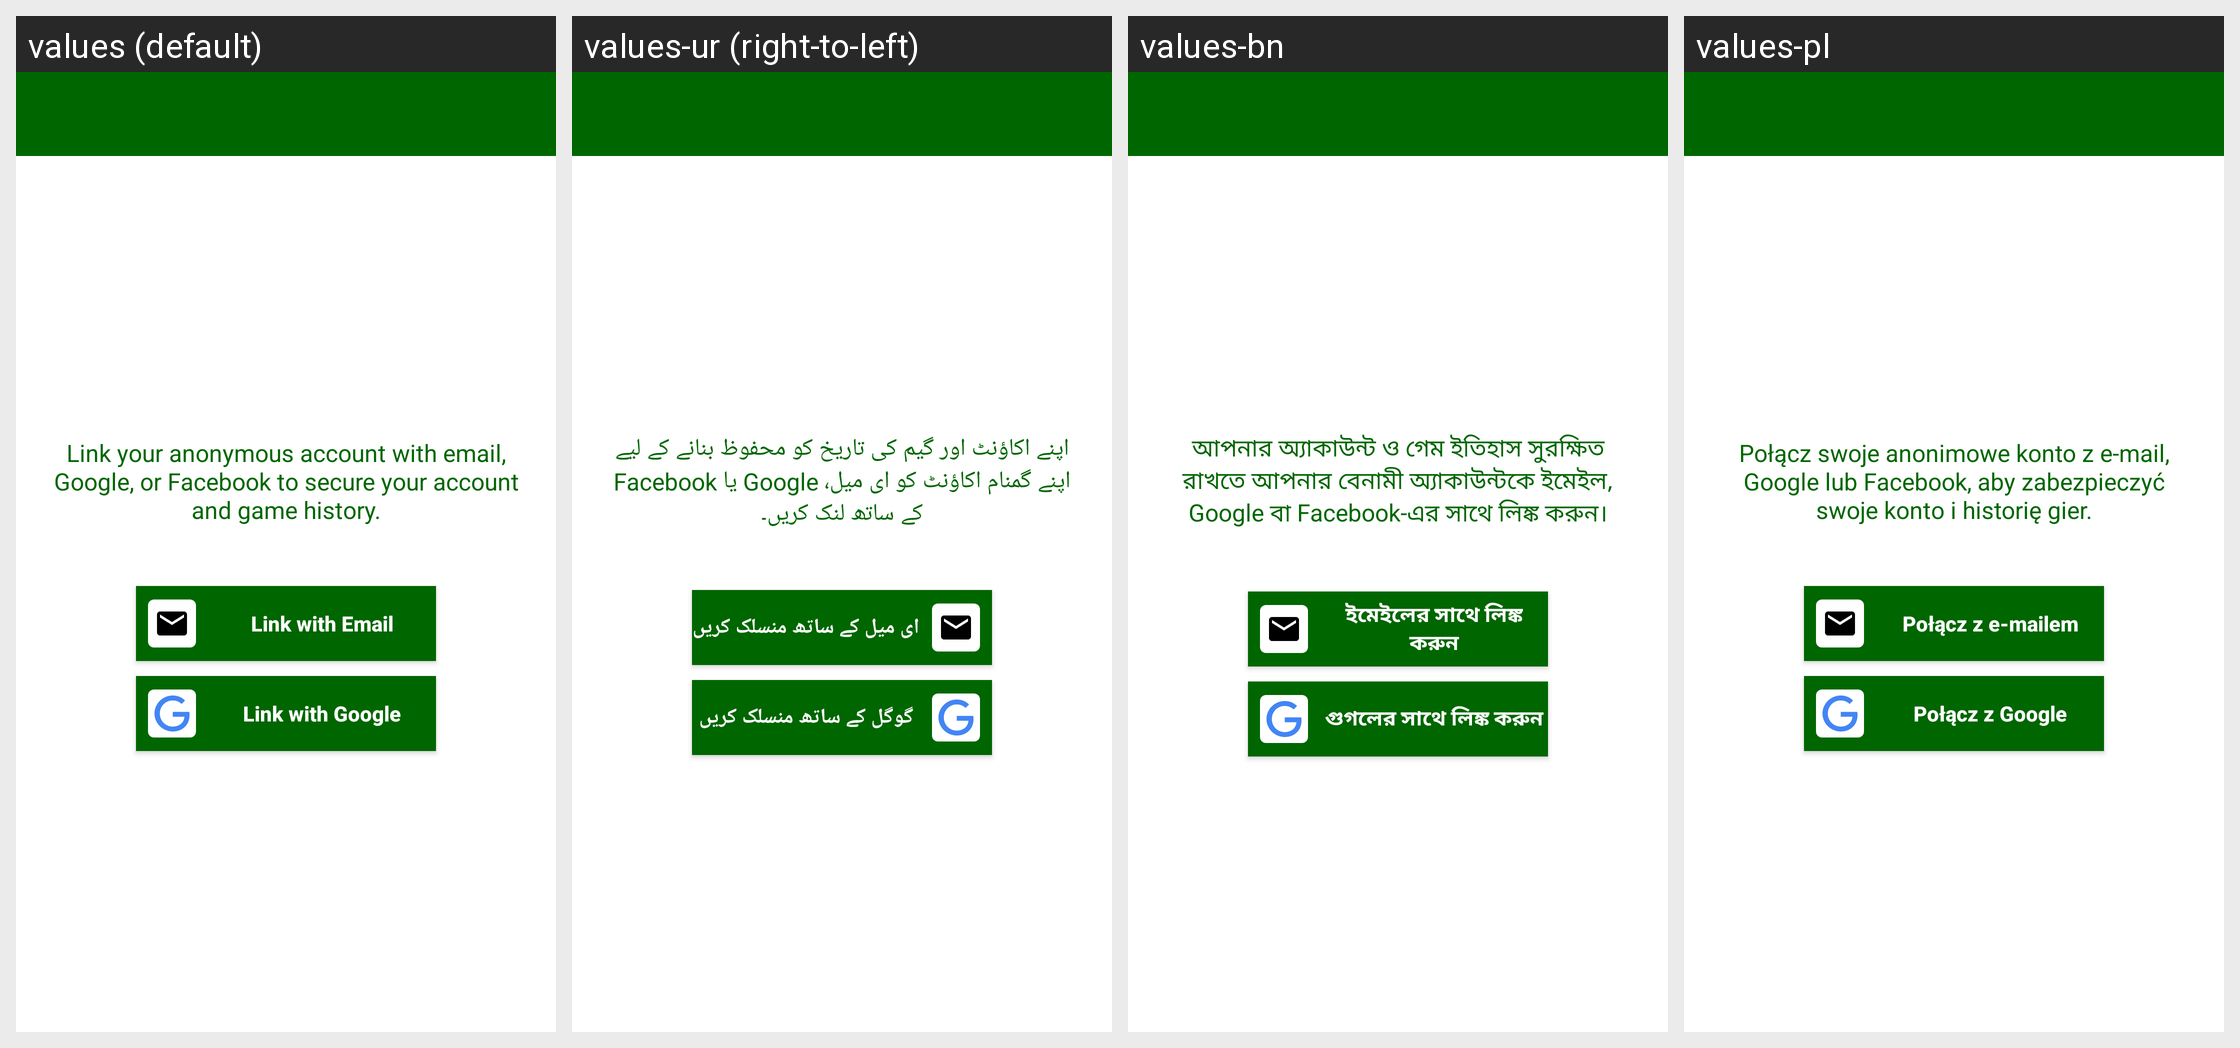

Locale-by-locale string values for the Android screen shown in this grid:
Android screen res/layout/activity_link_account.xml rendered under 4 locales, left to right: values (default), values-ur (right-to-left), values-bn, values-pl. Device: Nexus 5 (rendered at 1080×1920; each locale shown at half size, 540×960, under a caption strip naming it); theme AppTheme.
Other locales in the repository, not shown: values-am, values-ar, values-de, values-es, values-fa, values-fr, values-hi, values-km, values-lo, values-mg, values-mn, values-my, values-ne, values-si, values-so, values-sw.
Strings drawn on this screen, with the default value and each locale's value (text and hints the layout hard-codes, and strings that could not be matched under every locale, appear in the picture but are not listed):

link_account_description
  values: Link your anonymous account with email, Google, or Facebook to secure your account and game history.
  values-ur: اپنے اکاؤنٹ اور گیم کی تاریخ کو محفوظ بنانے کے لیے اپنے گمنام اکاؤنٹ کو ای میل، Google یا Facebook کے ساتھ لنک کریں۔
  values-bn: আপনার অ্যাকাউন্ট ও গেম ইতিহাস সুরক্ষিত রাখতে আপনার বেনামী অ্যাকাউন্টকে ইমেইল, Google বা Facebook-এর সাথে লিঙ্ক করুন।
  values-pl: Połącz swoje anonimowe konto z e-mail, Google lub Facebook, aby zabezpieczyć swoje konto i historię gier.

link_with_email
  values: Link with Email
  values-ur: ای میل کے ساتھ منسلک کریں
  values-bn: ইমেইলের সাথে লিঙ্ক করুন
  values-pl: Połącz z e-mailem

link_with_google
  values: Link with Google
  values-ur: گوگل کے ساتھ منسلک کریں
  values-bn: গুগলের সাথে লিঙ্ক করুন
  values-pl: Połącz z Google
